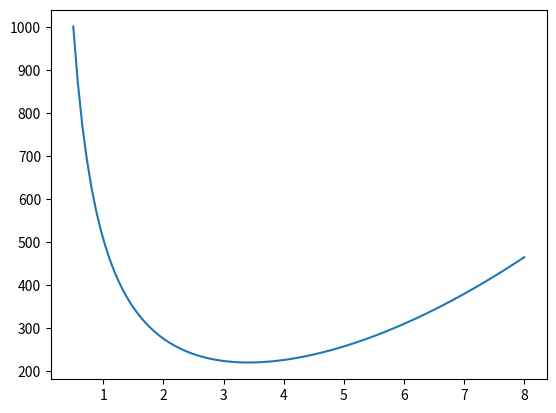

Write the Python code that produced this figure.
import matplotlib.pyplot as plt
import numpy as np

r = np.linspace(0.5, 8, 100)

def calcular_lata(r):
    s = (2 * np.pi * r ** 2) + (500 / r)
    return s

Sr = (500 / (4 * np.pi)) ** (1 / 3)

vH = 250 / (np.pi * Sr ** 2)
print(vH)

s_values = calcular_lata(r)

plt.plot(r, s_values)
plt.show()
